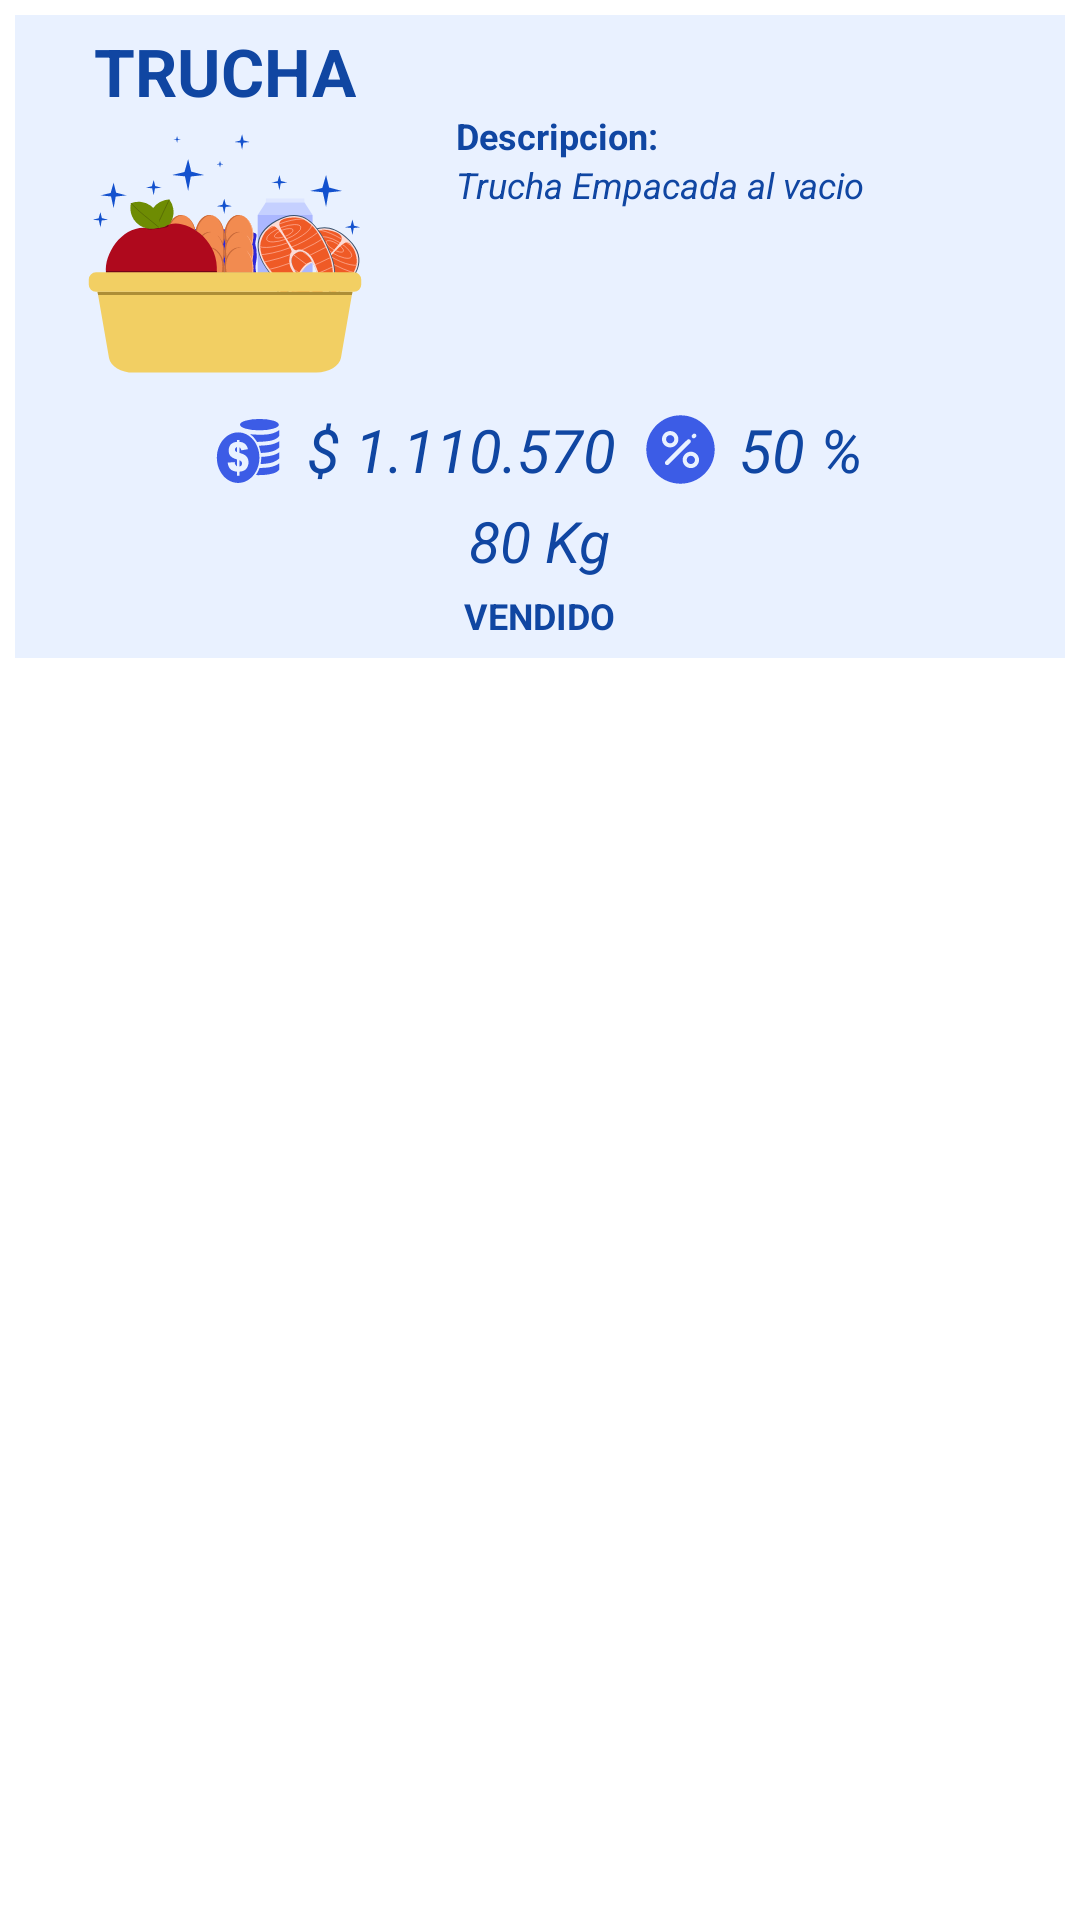

Here is an Android app screen rendered from its layout file. Give the layout XML and the strings, colors and styles it references.
<!-- AndroidManifest.xml: application theme Theme.NaturalFisherApp -->
<!-- res/layout/adapter_item_estadistica_producto.xml -->
<?xml version="1.0" encoding="utf-8"?>
<LinearLayout
    android:gravity="center_horizontal"
    xmlns:android="http://schemas.android.com/apk/res/android"
    android:layout_width="match_parent"
    android:layout_height="wrap_content">

    <LinearLayout
        android:layout_margin="5dp"
        android:gravity="center_horizontal"
        android:background="@color/azul_bajo"
        android:orientation="vertical"
        android:layout_width="match_parent"
        android:layout_height="wrap_content">

        <LinearLayout
            android:layout_width="match_parent"
            android:layout_height="wrap_content">

            <LinearLayout
                android:gravity="center"
                android:layout_margin="2dp"
                android:layout_weight="0.6"
                android:orientation="vertical"
                android:layout_width="match_parent"
                android:layout_height="wrap_content">

                <TextView
                    android:id="@+id/txtNomProducto"
                    android:layout_width="wrap_content"
                    android:layout_height="wrap_content"
                    android:layout_margin="2dp"
                    android:text="TRUCHA"
                    android:textColor="@color/azul_oscuro"
                    android:textSize="22dp"
                    android:textStyle="bold" />

                <LinearLayout
                    android:layout_margin="2dp"
                    android:background="@drawable/ic_agregarproducto"
                    android:layout_width="100dp"
                    android:layout_height="84dp">

                </LinearLayout>

            </LinearLayout>

            <LinearLayout
                android:gravity=""
                android:layout_margin="2dp"
                android:orientation="vertical"
                android:layout_weight="0.4"
                android:layout_width="match_parent"
                android:layout_height="match_parent">


                <LinearLayout
                    android:id="@+id/llDescripcion"
                    android:layout_marginTop="30dp"
                    android:layout_marginLeft="5dp"
                    android:orientation="vertical"
                    android:layout_width="wrap_content"
                    android:layout_height="wrap_content">

                    <TextView
                        android:layout_marginRight="2dp"
                        android:textSize="12dp"
                        android:textColor="@color/azul_oscuro"
                        android:textStyle="bold"
                        android:text="Descripcion: "
                        android:layout_width="wrap_content"
                        android:layout_height="wrap_content"/>

                    <TextView
                        android:id="@+id/txtDescripccionProducto"
                        android:textSize="12dp"
                        android:textColor="@color/azul_oscuro"
                        android:textStyle="italic"
                        android:text="Trucha Empacada al vacio"
                        android:layout_width="wrap_content"
                        android:layout_height="wrap_content"/>
                </LinearLayout>

            </LinearLayout>

        </LinearLayout>

        <LinearLayout
            android:layout_margin="4dp"
            android:gravity="center"
            android:orientation="vertical"
            android:layout_width="match_parent"
            android:layout_height="wrap_content">

            <LinearLayout
                android:layout_gravity="center"
                android:gravity="center"
                android:orientation="horizontal"
                android:layout_width="match_parent"
                android:layout_height="wrap_content">

                <LinearLayout
                    android:layout_marginRight="5dp"
                    android:background="@drawable/ic_monedas_dinero"
                    android:layout_width="25dp"
                    android:layout_height="25dp"/>

                <TextView
                    android:layout_marginLeft="10dp"
                    android:id="@+id/txtTotal"
                    android:layout_width="wrap_content"
                    android:layout_height="wrap_content"
                    android:layout_margin="2dp"
                    android:text="$ 1.110.570"
                    android:textColor="@color/azul_oscuro"
                    android:textSize="20dp"
                    android:textStyle="italic" />

                <LinearLayout
                    android:layout_marginLeft="7dp"
                    android:layout_marginRight="5dp"
                    android:background="@drawable/ic_porcentage"
                    android:layout_width="25dp"
                    android:layout_height="25dp"/>

                <TextView
                    android:layout_marginLeft="10dp"
                    android:id="@+id/txtPorcentage"
                    android:layout_width="wrap_content"
                    android:layout_height="wrap_content"
                    android:layout_margin="2dp"
                    android:text="50 %"
                    android:textColor="@color/azul_oscuro"
                    android:textSize="20dp"
                    android:textStyle="italic" />

            </LinearLayout>

            <TextView
                android:id="@+id/txtCantVendido"
                android:layout_width="wrap_content"
                android:layout_height="wrap_content"
                android:layout_margin="2dp"
                android:text="80 Kg"
                android:textColor="@color/azul_oscuro"
                android:textSize="19dp"
                android:textStyle="italic" />

            <TextView
                android:layout_width="wrap_content"
                android:layout_height="wrap_content"
                android:layout_margin="2dp"
                android:text="VENDIDO"
                android:textColor="@color/azul_oscuro"
                android:textSize="12dp"
                android:textStyle="bold" />



        </LinearLayout>

    </LinearLayout>

</LinearLayout>
<!-- resources referenced by this layout -->
<resources>
  <color name="azul_bajo">#E9F1FF</color>
  <color name="azul_oscuro">#1046A2</color>
  <!-- drawable ic_agregarproducto: vector/xml drawable (drawable, 33088 chars, omitted) -->
  <!-- drawable ic_monedas_dinero: vector/xml drawable (drawable, 2274 chars, omitted) -->
  <!-- drawable ic_porcentage (drawable) -->
  <vector xmlns:android="http://schemas.android.com/apk/res/android"
      android:width="294.13dp"
      android:height="294.13dp"
      android:viewportWidth="294.13"
      android:viewportHeight="294.13">
    <path
        android:pathData="M147.07,12.94C72.99,12.94 12.94,72.99 12.94,147.06s60.05,134.13 134.13,134.13 134.12,-60.05 134.12,-134.13S221.14,12.94 147.07,12.94ZM194.4,88.33c1.46,-2.22 3.98,-3.69 6.84,-3.69 4.51,0 8.17,3.66 8.17,8.17 0,2.85 -1.46,5.37 -3.68,6.83 -1.46,2.22 -3.98,3.68 -6.83,3.68 -4.52,0 -8.17,-3.66 -8.17,-8.17 0,-2.85 1.46,-5.36 3.67,-6.82ZM74.47,106.83c0,-17.76 14.39,-32.15 32.15,-32.15s32.15,14.39 32.15,32.15 -14.4,32.15 -32.15,32.15 -32.15,-14.4 -32.15,-32.15ZM100.95,205.22l-0.8,0.8c-1.52,1.34 -3.5,2.15 -5.68,2.15 -4.75,0 -8.6,-3.85 -8.6,-8.6 0,-1.95 0.65,-3.76 1.76,-5.2l1.65,-1.64 83.17,-82.77 0.04,-0.05 1.13,-1.12s0.09,-0.06 0.13,-0.09c1.47,-1.18 3.32,-1.87 5.34,-1.87 4.74,0 8.59,3.85 8.59,8.6 0,2.01 -0.69,3.87 -1.86,5.33l-1.44,1.43 -83.43,83.03ZM187.68,220.04c-17.75,0 -32.15,-14.39 -32.15,-32.15s14.4,-32.15 32.15,-32.15 32.15,14.4 32.15,32.15 -14.39,32.15 -32.15,32.15Z"
        android:fillColor="#3c5ce6"/>
    <path
        android:pathData="M187.68,187.89m-16.19,0a16.19,16.19 0,1 1,32.38 0a16.19,16.19 0,1 1,-32.38 0"
        android:fillColor="#3c5ce6"/>
    <path
        android:pathData="M106.62,106.83m-16.19,0a16.19,16.19 0,1 1,32.38 0a16.19,16.19 0,1 1,-32.38 0"
        android:fillColor="#3c5ce6"/>
  </vector>
  <style name="Theme.NaturalFisherApp" parent="Theme.MaterialComponents.DayNight.DarkActionBar">
          
          <item name="colorPrimary">@color/purple_500</item>
          <item name="colorPrimaryVariant">@color/purple_700</item>
          <item name="colorOnPrimary">@color/white</item>
          
          <item name="colorSecondary">@color/teal_200</item>
          <item name="colorSecondaryVariant">@color/teal_700</item>
          <item name="colorOnSecondary">@color/black</item>
          
          <item name="android:statusBarColor" tools:targetApi="l">?attr/colorPrimaryVariant</item>
          
      </style>
  <color name="purple_500">#FF6200EE</color>
  <color name="purple_700">#FF3700B3</color>
  <color name="white">#FFFFFFFF</color>
  <color name="teal_200">#FF03DAC5</color>
  <color name="teal_700">#FF018786</color>
  <color name="black">#FF000000</color>
</resources>
